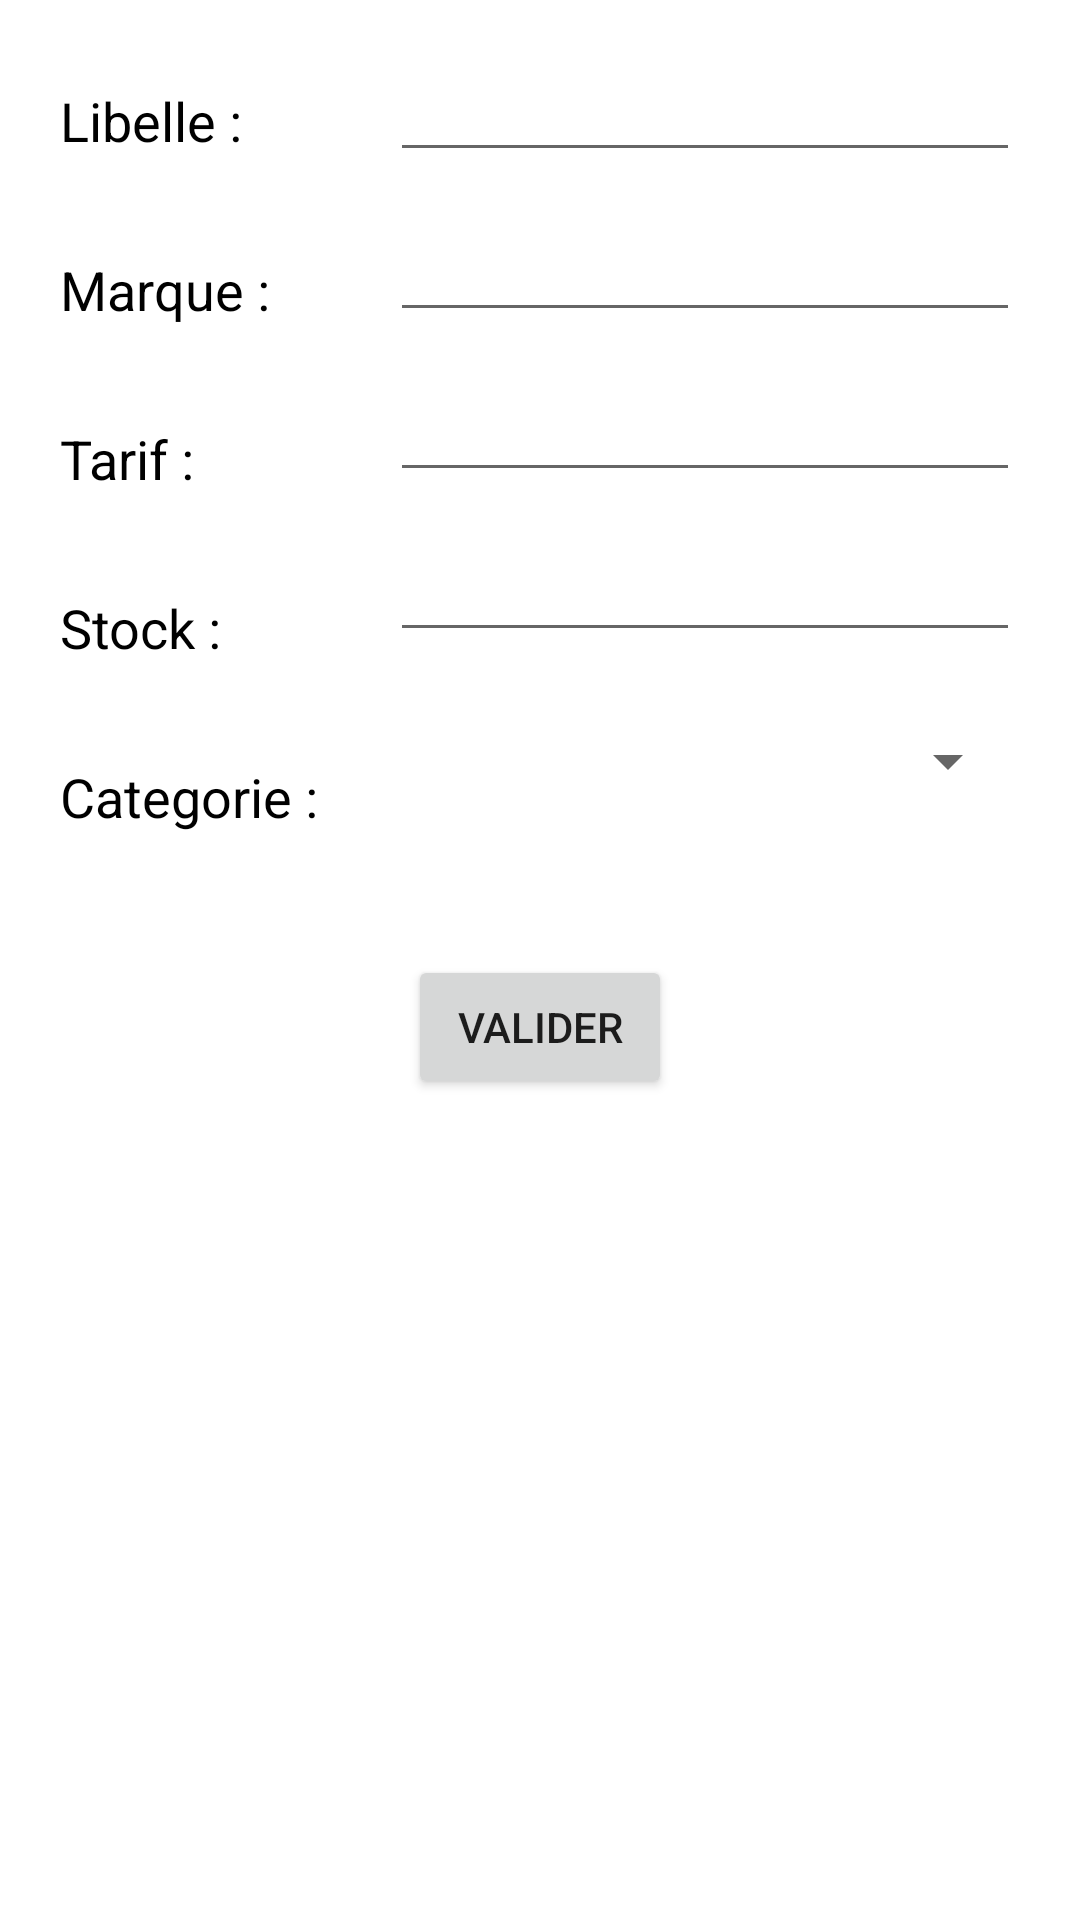

The Android layout XML behind this screen, and the referenced resources:
<!-- AndroidManifest.xml: application theme Theme.KdoNoel -->
<!-- res/layout/activity_ajout_kdo.xml -->
<?xml version="1.0" encoding="utf-8"?>
<androidx.constraintlayout.widget.ConstraintLayout xmlns:android="http://schemas.android.com/apk/res/android"
    xmlns:app="http://schemas.android.com/apk/res-auto"
    xmlns:tools="http://schemas.android.com/tools"
    android:layout_width="match_parent"
    android:layout_height="match_parent"
    tools:context=".AjoutKdo">

    <TextView
        android:id="@+id/label_categorie"
        android:layout_width="wrap_content"
        android:layout_height="wrap_content"
        android:layout_marginStart="20dp"
        android:layout_marginTop="32dp"
        android:text="@string/categorie"
        android:textColor="#000000"
        android:textSize="18sp"
        app:layout_constraintStart_toStartOf="parent"
        app:layout_constraintTop_toBottomOf="@+id/label_stock" />

    <TextView
        android:id="@+id/label_marque"
        android:layout_width="70dp"
        android:layout_height="wrap_content"
        android:layout_marginStart="20dp"
        android:layout_marginTop="32dp"
        android:text="@string/label_marque"
        android:textColor="#000000"
        android:textSize="18sp"
        app:layout_constraintStart_toStartOf="parent"
        app:layout_constraintTop_toBottomOf="@+id/label_libelle" />

    <TextView
        android:id="@+id/label_tarif"
        android:layout_width="wrap_content"
        android:layout_height="wrap_content"
        android:layout_marginStart="20dp"
        android:layout_marginTop="32dp"
        android:text="@string/label_tarif"
        android:textColor="#000000"
        android:textSize="18sp"
        app:layout_constraintStart_toStartOf="parent"
        app:layout_constraintTop_toBottomOf="@+id/label_marque" />

    <TextView
        android:id="@+id/label_stock"
        android:layout_width="wrap_content"
        android:layout_height="wrap_content"
        android:layout_marginStart="20dp"
        android:layout_marginTop="32dp"
        android:text="@string/label_stock"
        android:textColor="#000000"
        android:textSize="18sp"
        app:layout_constraintStart_toStartOf="parent"
        app:layout_constraintTop_toBottomOf="@+id/label_tarif" />

    <EditText
        android:id="@+id/addProduit_Libelle"
        android:layout_width="wrap_content"
        android:layout_height="wrap_content"
        android:layout_marginTop="16dp"
        android:layout_marginEnd="20dp"
        android:autofillHints=""
        android:ems="10"
        android:inputType="textPersonName"
        app:layout_constraintEnd_toEndOf="parent"
        app:layout_constraintTop_toTopOf="parent" />

    <EditText
        android:id="@+id/addProduit_Marque"
        android:layout_width="wrap_content"
        android:layout_height="wrap_content"
        android:layout_marginTop="12dp"
        android:layout_marginEnd="20dp"
        android:autofillHints=""
        android:ems="10"
        android:inputType="textPersonName"
        app:layout_constraintEnd_toEndOf="parent"
        app:layout_constraintTop_toBottomOf="@+id/addProduit_Libelle" />

    <EditText
        android:id="@+id/addProduit_Tarif"
        android:layout_width="wrap_content"
        android:layout_height="wrap_content"
        android:layout_marginTop="12dp"
        android:layout_marginEnd="20dp"
        android:autofillHints=""
        android:ems="10"
        android:inputType="numberDecimal"
        app:layout_constraintEnd_toEndOf="parent"
        app:layout_constraintTop_toBottomOf="@+id/addProduit_Marque" />

    <EditText
        android:id="@+id/addProduit_Stock"
        android:layout_width="wrap_content"
        android:layout_height="wrap_content"
        android:layout_marginTop="12dp"
        android:layout_marginEnd="20dp"
        android:autofillHints=""
        android:ems="10"
        android:inputType="number"
        app:layout_constraintEnd_toEndOf="parent"
        app:layout_constraintTop_toBottomOf="@+id/addProduit_Tarif" />

    <Button
        android:id="@+id/button_ajoutKdo_valider"
        android:layout_width="wrap_content"
        android:layout_height="wrap_content"
        android:layout_marginTop="40dp"
        android:onClick="onClick"
        android:text="@string/valider"
        app:layout_constraintEnd_toEndOf="parent"
        app:layout_constraintStart_toStartOf="parent"
        app:layout_constraintTop_toBottomOf="@+id/addProduit_Categorie" />

    <TextView
        android:id="@+id/label_libelle"
        android:layout_width="wrap_content"
        android:layout_height="wrap_content"
        android:layout_marginStart="20dp"
        android:layout_marginTop="28dp"
        android:text="@string/label_libelle"
        android:textColor="#000000"
        android:textSize="18sp"
        app:layout_constraintStart_toStartOf="parent"
        app:layout_constraintTop_toTopOf="parent" />

    <Spinner
        android:id="@+id/addProduit_Categorie"
        android:layout_width="211dp"
        android:layout_height="49dp"
        android:layout_marginTop="12dp"
        android:layout_marginEnd="20dp"
        app:layout_constraintEnd_toEndOf="parent"
        app:layout_constraintTop_toBottomOf="@+id/addProduit_Stock" />

</androidx.constraintlayout.widget.ConstraintLayout>
<!-- resources referenced by this layout -->
<resources>
  <string name="categorie">Categorie :</string>
  <string name="label_libelle">Libelle :</string>
  <string name="label_marque">Marque :</string>
  <string name="label_stock">Stock :</string>
  <string name="label_tarif">Tarif :</string>
  <string name="valider">Valider</string>
  <style name="Theme.KdoNoel" parent="Theme.MaterialComponents.DayNight.DarkActionBar">
          
          <item name="colorPrimary">@color/purple_500</item>
          <item name="colorPrimaryVariant">@color/purple_700</item>
          <item name="colorOnPrimary">@color/white</item>
          
          <item name="colorSecondary">@color/teal_200</item>
          <item name="colorSecondaryVariant">@color/teal_700</item>
          <item name="colorOnSecondary">@color/black</item>
          
          <item name="android:statusBarColor" tools:targetApi="l">?attr/colorPrimaryVariant</item>
          
      </style>
  <!-- not gathered from this repository: default colours our renderer supplied (Android Studio template values) -->
  <color name="purple_500">#FF6200EE</color>
  <color name="purple_700">#FF3700B3</color>
  <color name="teal_200">#FF03DAC5</color>
  <color name="teal_700">#FF018786</color>
  <color name="black">#FF000000</color>
  <color name="white">#FFFFFFFF</color>
</resources>
